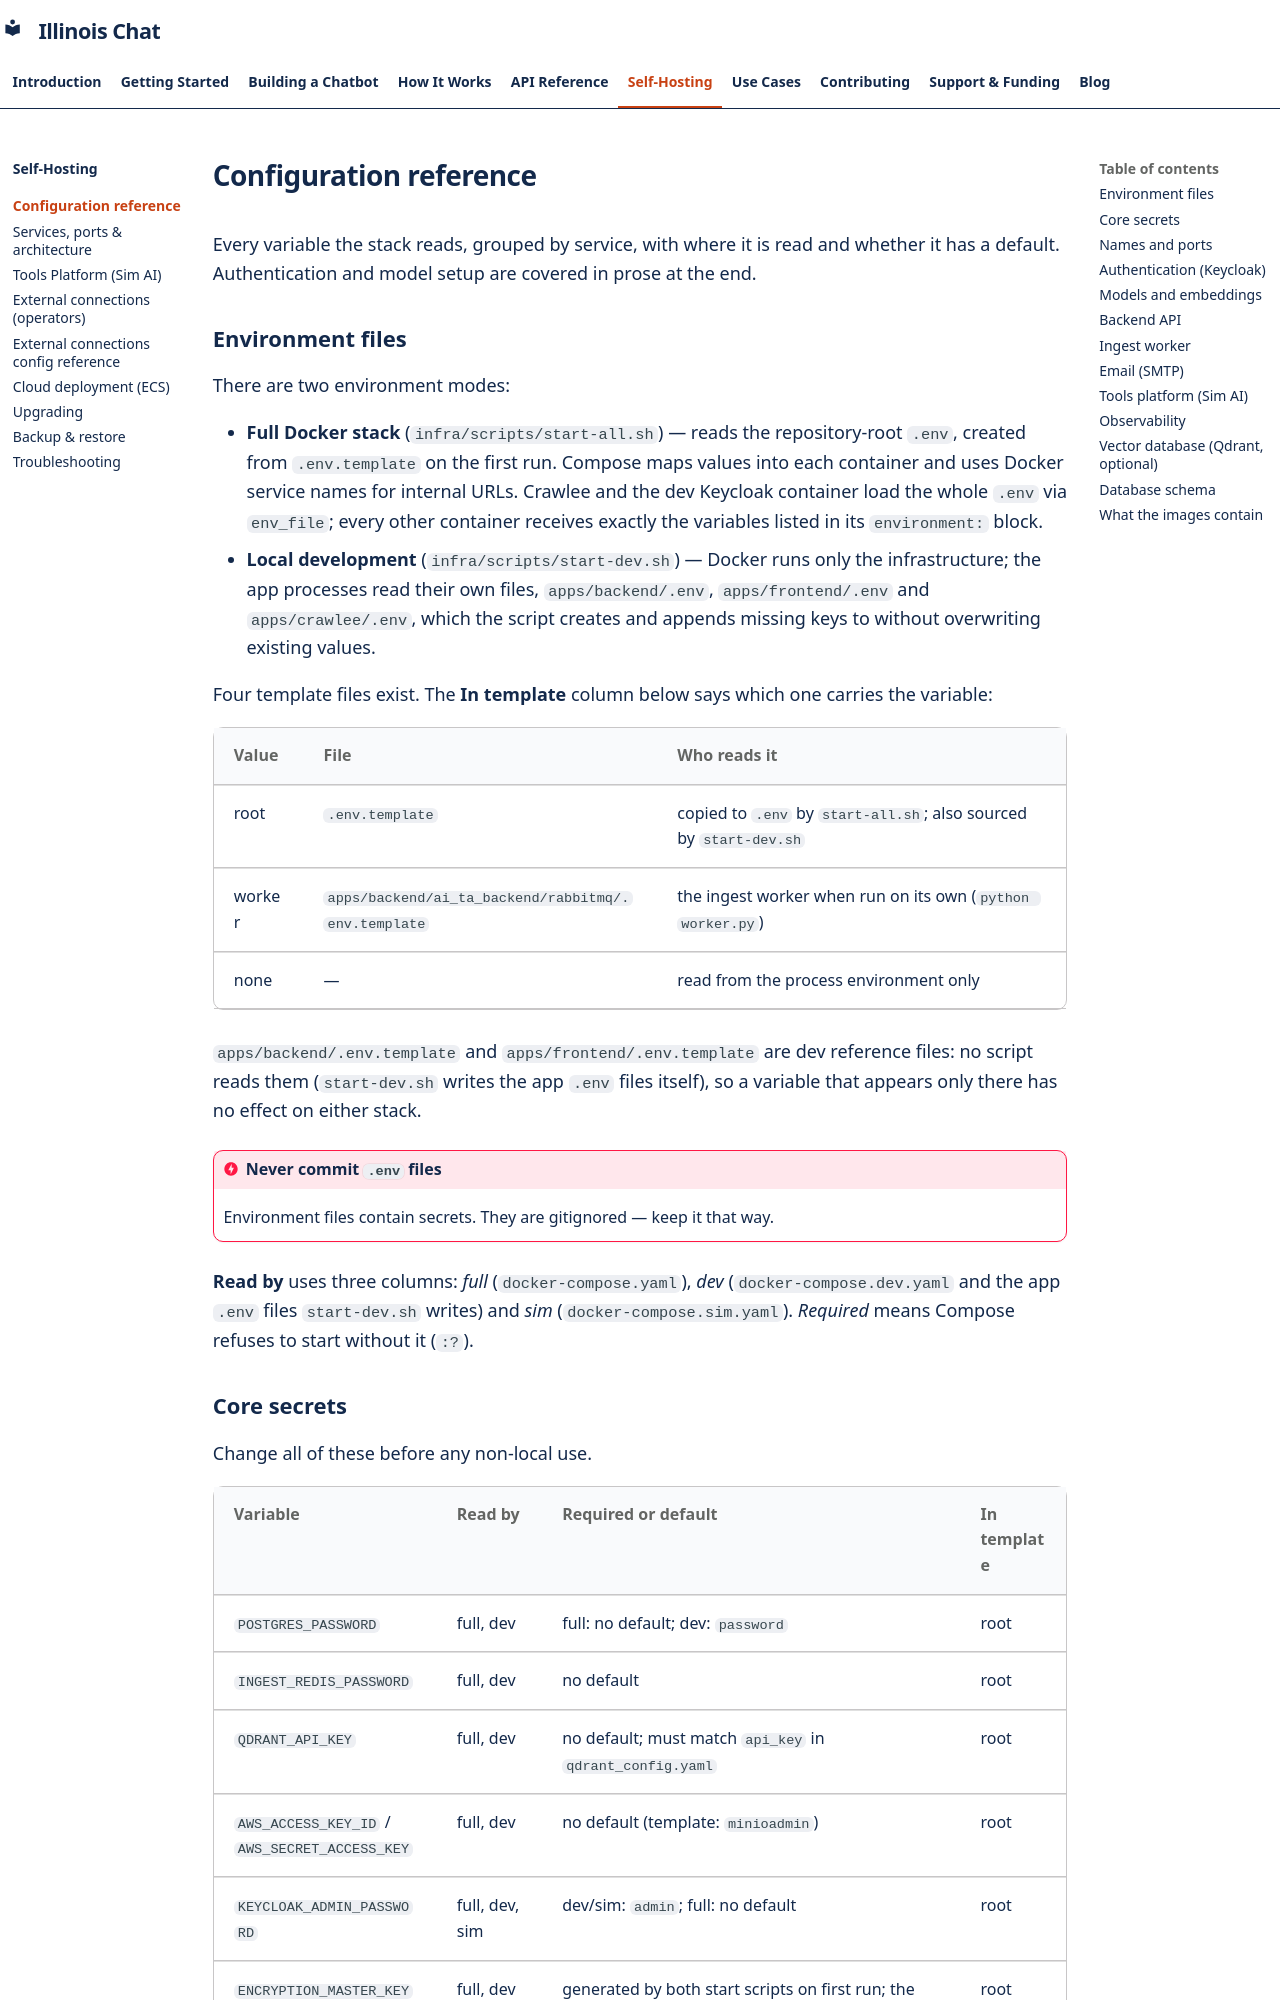

repository: Center-for-AI-Innovation/Illinois-Chat · page: self-hosting/configuration/index.html · generator: mkdocs

# Configuration reference

Every variable the stack reads, grouped by service, with where it is read and whether it has a default. Authentication and model setup are covered in prose at the end.

## Environment files

There are two environment modes:

- **Full Docker stack** (`infra/scripts/start-all.sh`) — reads the repository-root `.env`, created from `.env.template` on the first run. Compose maps values into each container and uses Docker service names for internal URLs. Crawlee and the dev Keycloak container load the whole `.env` via `env_file`; every other container receives exactly the variables listed in its `environment:` block.
- **Local development** (`infra/scripts/start-dev.sh`) — Docker runs only the infrastructure; the app processes read their own files, `apps/backend/.env`, `apps/frontend/.env` and `apps/crawlee/.env`, which the script creates and appends missing keys to without overwriting existing values.

Four template files exist. The **In template** column below says which one carries the variable:

| Value | File | Who reads it |
| --- | --- | --- |
| root | `.env.template` | copied to `.env` by `start-all.sh`; also sourced by `start-dev.sh` |
| worker | `apps/backend/ai_ta_backend/rabbitmq/.env.template` | the ingest worker when run on its own (`python worker.py`) |
| none | — | read from the process environment only |

`apps/backend/.env.template` and `apps/frontend/.env.template` are dev reference files: no script reads them (`start-dev.sh` writes the app `.env` files itself), so a variable that appears only there has no effect on either stack.

!!! danger "Never commit `.env` files"
    Environment files contain secrets. They are gitignored — keep it that way.

**Read by** uses three columns: *full* (`docker-compose.yaml`), *dev* (`docker-compose.dev.yaml` and the app `.env` files `start-dev.sh` writes) and *sim* (`docker-compose.sim.yaml`). *Required* means Compose refuses to start without it (`:?`).
